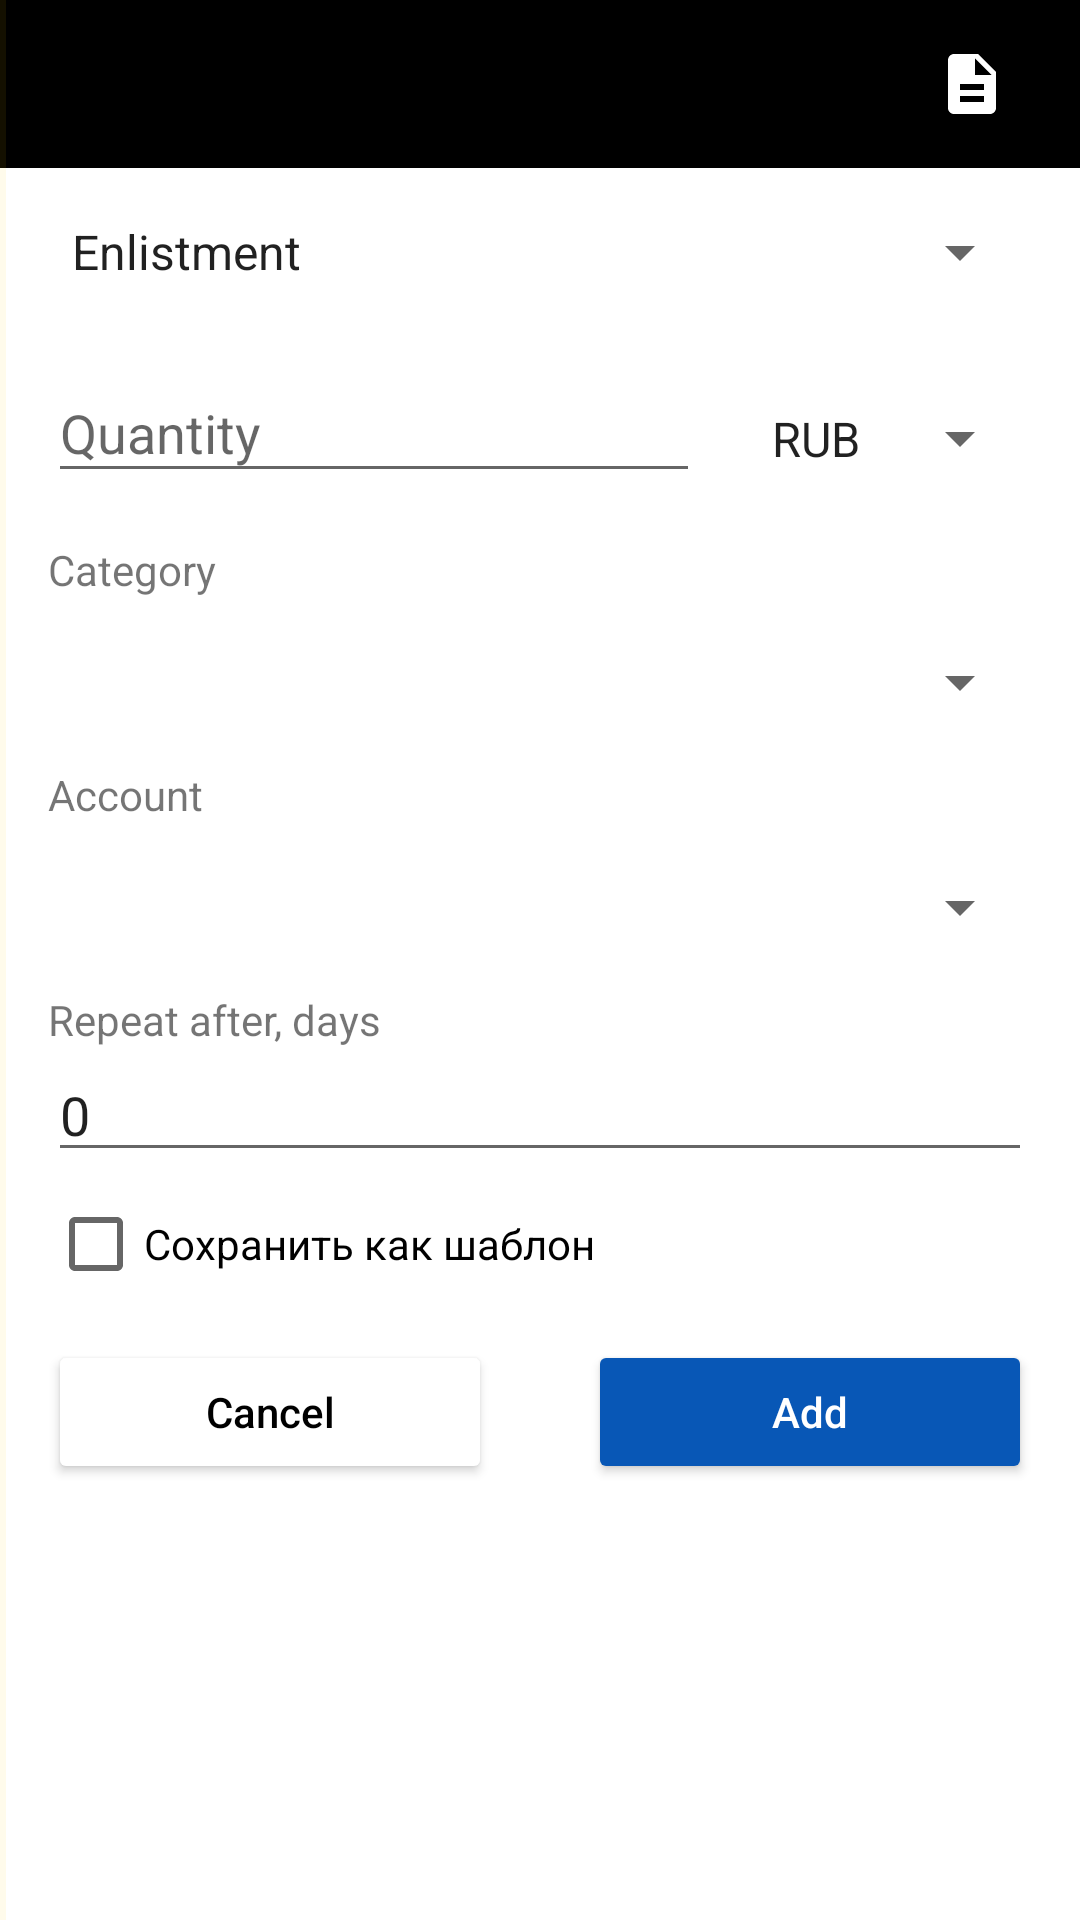

Here is an Android app screen rendered from its layout file. Give the layout XML and the strings, colors and styles it references.
<!-- AndroidManifest.xml: application theme AppTheme -->
<!-- res/layout/activity_add_transaction.xml -->
<?xml version="1.0" encoding="utf-8"?>
<android.support.constraint.ConstraintLayout xmlns:android="http://schemas.android.com/apk/res/android"
    xmlns:app="http://schemas.android.com/apk/res-auto"
    xmlns:tools="http://schemas.android.com/tools"
    android:layout_width="match_parent"
    android:layout_height="match_parent"
    android:background="@color/yandex_white"
    tools:context=".presentation.modules.addtransaction.view.AddTransactionActivity">

    <include
        android:id="@+id/toolbar_add_transaction_activity"
        layout="@layout/toolbar" />

    <Spinner
        android:id="@+id/operation_type_spinner"
        android:layout_width="0dp"
        android:layout_height="wrap_content"
        android:layout_marginEnd="16dp"
        android:layout_marginStart="16dp"
        android:layout_marginTop="16dp"
        android:entries="@array/operation_type"
        app:layout_constraintEnd_toEndOf="parent"
        app:layout_constraintStart_toEndOf="@id/rvTemplates"
        app:layout_constraintTop_toBottomOf="@+id/toolbar_add_transaction_activity" />

    <android.support.design.widget.TextInputLayout
        android:id="@+id/textInputLayout"
        android:layout_width="0dp"
        android:layout_height="wrap_content"
        android:layout_marginEnd="8dp"
        android:layout_marginTop="16dp"
        app:layout_constraintEnd_toStartOf="@+id/quantity_currency_spinner"
        app:layout_constraintStart_toStartOf="@id/operation_type_spinner"
        app:layout_constraintTop_toBottomOf="@+id/operation_type_spinner">

        <android.support.design.widget.TextInputEditText
            android:id="@+id/quantity_edit"
            android:layout_width="match_parent"
            android:layout_height="wrap_content"
            android:hint="@string/quantity"
            android:inputType="numberDecimal"
            android:textAlignment="textEnd" />
    </android.support.design.widget.TextInputLayout>

    <Spinner
        android:id="@+id/quantity_currency_spinner"
        android:layout_width="wrap_content"
        android:layout_height="0dp"
        android:layout_marginBottom="14dp"
        android:layout_marginEnd="16dp"
        android:layout_marginStart="8dp"
        android:layout_marginTop="30dp"
        android:entries="@array/all_currency"
        app:layout_constraintBottom_toTopOf="@+id/category_tv"
        app:layout_constraintEnd_toEndOf="parent"
        app:layout_constraintStart_toEndOf="@+id/textInputLayout"
        app:layout_constraintTop_toBottomOf="@+id/operation_type_spinner" />

    <TextView
        android:id="@+id/category_tv"
        android:layout_width="0dp"
        android:layout_height="wrap_content"
        android:layout_marginEnd="16dp"
        android:layout_marginTop="16dp"
        android:text="@string/category"
        app:layout_constraintEnd_toEndOf="parent"
        app:layout_constraintStart_toStartOf="@id/operation_type_spinner"
        app:layout_constraintTop_toBottomOf="@+id/textInputLayout" />

    <Spinner
        android:id="@+id/spinner_category"
        android:layout_width="0dp"
        android:layout_height="wrap_content"
        android:layout_marginEnd="16dp"
        android:layout_marginTop="16dp"
        app:layout_constraintEnd_toEndOf="parent"
        app:layout_constraintStart_toStartOf="@id/operation_type_spinner"
        app:layout_constraintTop_toBottomOf="@+id/category_tv" />

    <TextView
        android:id="@+id/account_tv"
        android:layout_width="0dp"
        android:layout_height="wrap_content"
        android:layout_marginEnd="16dp"
        android:layout_marginTop="16dp"
        android:text="@string/account"
        app:layout_constraintEnd_toEndOf="parent"
        app:layout_constraintStart_toStartOf="@id/operation_type_spinner"
        app:layout_constraintTop_toBottomOf="@+id/spinner_category" />

    <Spinner
        android:id="@+id/spinner_account"
        android:layout_width="0dp"
        android:layout_height="wrap_content"
        android:layout_marginEnd="16dp"
        android:layout_marginTop="16dp"
        app:layout_constraintEnd_toEndOf="parent"
        app:layout_constraintStart_toStartOf="@id/operation_type_spinner"
        app:layout_constraintTop_toBottomOf="@+id/account_tv" />

    <TextView
        android:id="@+id/label_repeat"
        android:layout_width="0dp"
        android:layout_height="wrap_content"
        android:layout_marginEnd="16dp"
        android:layout_marginTop="16dp"
        android:text="@string/repeat_day"
        app:layout_constraintEnd_toEndOf="parent"
        app:layout_constraintStart_toStartOf="@id/operation_type_spinner"
        app:layout_constraintTop_toBottomOf="@+id/spinner_account" />

    <EditText
        android:id="@+id/input_repeat_days"
        android:layout_width="0dp"
        android:layout_height="wrap_content"
        android:layout_marginEnd="16dp"
        android:inputType="number"
        android:maxLength="3"
        android:text="0"
        app:layout_constraintEnd_toEndOf="parent"
        app:layout_constraintStart_toStartOf="@id/operation_type_spinner"
        app:layout_constraintTop_toBottomOf="@+id/label_repeat" />

    <CheckBox
        android:id="@+id/save_as_template"
        android:layout_width="wrap_content"
        android:layout_height="wrap_content"
        android:layout_marginTop="8dp"
        android:checked="false"
        android:text="Сохранить как шаблон"
        app:layout_constraintStart_toStartOf="@id/input_repeat_days"
        app:layout_constraintTop_toBottomOf="@id/input_repeat_days" />

    <Button
        android:id="@+id/cancel_transaction_bt"
        android:layout_width="0dp"
        android:layout_height="wrap_content"
        android:layout_marginEnd="16dp"
        android:layout_marginTop="16dp"
        android:backgroundTint="@color/yandex_white"
        android:text="@string/cancel_button"
        android:textColor="@color/yandex_black"
        android:textAllCaps="false"
        app:layout_constraintEnd_toStartOf="@id/add_transaction_bt"
        app:layout_constraintStart_toStartOf="@id/operation_type_spinner"
        app:layout_constraintTop_toBottomOf="@+id/save_as_template" />

    <Button
        android:id="@+id/add_transaction_bt"
        android:layout_width="0dp"
        android:layout_height="wrap_content"
        android:layout_marginEnd="16dp"
        android:layout_marginStart="16dp"
        android:text="@string/add_button"
        android:backgroundTint="@color/yandex_blue"
        android:textAllCaps="false"
        android:textColor="@color/yandex_white"
        app:layout_constraintEnd_toEndOf="parent"
        app:layout_constraintStart_toEndOf="@id/cancel_transaction_bt"
        app:layout_constraintTop_toTopOf="@id/cancel_transaction_bt" />

    <android.support.v7.widget.RecyclerView
        android:id="@+id/rvTemplates"
        android:layout_width="wrap_content"
        android:layout_height="0dp"
        android:clipToPadding="false"
        android:paddingBottom="8dp"
        android:paddingTop="8dp"
        android:visibility="visible"
        app:layout_constraintBottom_toBottomOf="parent"
        app:layout_constraintStart_toStartOf="parent"
        app:layout_constraintTop_toBottomOf="@id/toolbar_add_transaction_activity"
        tools:itemCount="4"
        tools:listitem="@layout/item_scheduled_transaction"
        tools:visibility="gone" />

    <View
        android:id="@+id/divider"
        android:layout_width="2dp"
        android:layout_height="match_parent"
        android:background="#14ffcc00"
        android:visibility="visible"
        app:layout_constraintStart_toEndOf="@id/rvTemplates" />

</android.support.constraint.ConstraintLayout>
<!-- res/layout/toolbar.xml (included above) -->
<?xml version="1.0" encoding="utf-8"?>
<android.support.v7.widget.Toolbar xmlns:android="http://schemas.android.com/apk/res/android"
    android:id="@+id/toolbar"
    android:layout_width="match_parent"
    android:layout_height="wrap_content"
    android:background="?attr/colorPrimary"
    android:theme="@style/ToolBarStyle">

    <ImageView
        android:id="@+id/ic_add_templates"
        android:layout_width="24dp"
        android:layout_height="24dp"
        android:layout_gravity="end"
        android:layout_marginEnd="24dp"
        android:src="@drawable/ic_template_white" />


</android.support.v7.widget.Toolbar>
<!-- res/layout/item_scheduled_transaction.xml (included above) -->
<?xml version="1.0" encoding="utf-8"?>
<android.support.v7.widget.CardView xmlns:android="http://schemas.android.com/apk/res/android"
    xmlns:app="http://schemas.android.com/apk/res-auto"
    xmlns:tools="http://schemas.android.com/tools"
    android:layout_width="match_parent"
    android:layout_height="wrap_content"
    android:layout_margin="4dp">

    <LinearLayout
        android:layout_width="match_parent"
        android:layout_height="wrap_content"
        android:layout_marginBottom="8dp"
        android:layout_marginStart="16dp"
        android:layout_marginTop="8dp"
        android:orientation="horizontal">

        <LinearLayout
            android:layout_width="0dp"
            android:layout_height="wrap_content"
            android:layout_weight="1"
            android:orientation="vertical">

            <TextView
                android:id="@+id/date"
                android:layout_width="wrap_content"
                android:layout_height="wrap_content"
                android:textColor="@color/yandex_black"
                app:layout_constraintStart_toStartOf="parent"
                app:layout_constraintTop_toTopOf="parent"
                tools:text="09.08.2018" />

            <TextView
                android:id="@+id/category"
                android:layout_width="wrap_content"
                android:layout_height="wrap_content"
                android:layout_marginTop="4dp"
                android:textColor="@color/yandex_black"
                app:layout_constraintEnd_toStartOf="@id/amount"
                app:layout_constraintStart_toStartOf="parent"
                app:layout_constraintTop_toBottomOf="@id/date"
                tools:text="Образование" />
        </LinearLayout>

        <TextView
            android:id="@+id/amount"
            android:layout_width="0dp"
            android:layout_height="match_parent"
            android:layout_marginEnd="8dp"
            android:layout_weight="1.5"
            android:gravity="center_vertical|end"
            android:maxLines="1"
            android:textColor="@color/yandex_blue"
            android:textSize="20sp"
            android:visibility="visible"
            tools:text="+ 1234.00 РУБ" />

        <ImageView
            android:id="@+id/ic_delete"
            android:layout_width="wrap_content"
            android:layout_height="wrap_content"
            android:layout_marginEnd="8dp"
            android:src="@drawable/ic_delete" />

    </LinearLayout>
</android.support.v7.widget.CardView>
<!-- resources referenced by this layout -->
<resources>
  <string-array name="all_currency" translatable="false">
          <item>RUB</item>
          <item>USD</item>
      </string-array>
  <string-array name="operation_type">
          <item>@string/enlistment</item>
          <item>@string/debit</item>
      </string-array>
  <color name="yandex_black">#000000</color>
  <color name="yandex_blue">#0857B6</color>
  <color name="yandex_white">#FFFFFF</color>
  <!-- drawable ic_delete (drawable) -->
  <vector xmlns:android="http://schemas.android.com/apk/res/android"
      android:width="24dp"
      android:height="24dp"
      android:viewportHeight="24.0"
      android:viewportWidth="24.0">
      <path
          android:fillAlpha="0"
          android:fillColor="#FFF"
          android:fillType="evenOdd"
          android:pathData="M0,0h24v24H0z" />
      <path
          android:fillColor="#00000000"
          android:fillType="evenOdd"
          android:pathData="M6,6l12,12M18,6L6,18"
          android:strokeColor="#FF0000"
          android:strokeLineCap="round"
          android:strokeWidth="1.5" />
  </vector>
  <!-- drawable ic_template_white (drawable) -->
  <vector xmlns:android="http://schemas.android.com/apk/res/android"
      android:width="24dp"
      android:height="24dp"
      android:viewportHeight="24"
      android:viewportWidth="24">
      <path
          android:fillColor="@color/yandex_white"
          android:pathData="M14,2L6,2c-1.1,0 -1.99,0.9 -1.99,2L4,20c0,1.1 0.89,2 1.99,2L18,22c1.1,0 2,-0.9 2,-2L20,8l-6,-6zM16,18L8,18v-2h8v2zM16,14L8,14v-2h8v2zM13,9L13,3.5L18.5,9L13,9z" />
  </vector>
  <string name="account">Account</string>
  <string name="add_button">Add</string>
  <string name="cancel_button">Cancel</string>
  <string name="category">Category</string>
  <string name="quantity">Quantity</string>
  <string name="repeat_day">Repeat after, days</string>
  <style name="ToolBarStyle">
          <item name="android:textColorPrimary">@color/yandex_white</item>
          <item name="drawerArrowStyle">@style/DrawerIcon</item>
          <item name="android:colorControlNormal">@color/yandex_white</item>
      </style>
  <style name="AppTheme" parent="Theme.AppCompat.Light.NoActionBar">
          
          <item name="colorPrimary">@color/colorPrimary</item>
          <item name="colorPrimaryDark">@color/colorPrimaryDark</item>
          <item name="colorAccent">@color/colorAccent</item>
  
          <item name="cardViewStyle">@style/CardView</item>
      </style>
  <string name="enlistment">Enlistment</string>
  <string name="debit">Debit</string>
  <style name="DrawerIcon" parent="Widget.AppCompat.DrawerArrowToggle">
          <item name="color">@color/yandex_white</item>
      </style>
  <color name="colorPrimary">@color/yandex_black</color>
  <color name="colorPrimaryDark">@color/yandex_black</color>
  <color name="colorAccent">@color/yandex_orange</color>
  <color name="yandex_orange">#FFCC00</color>
</resources>
